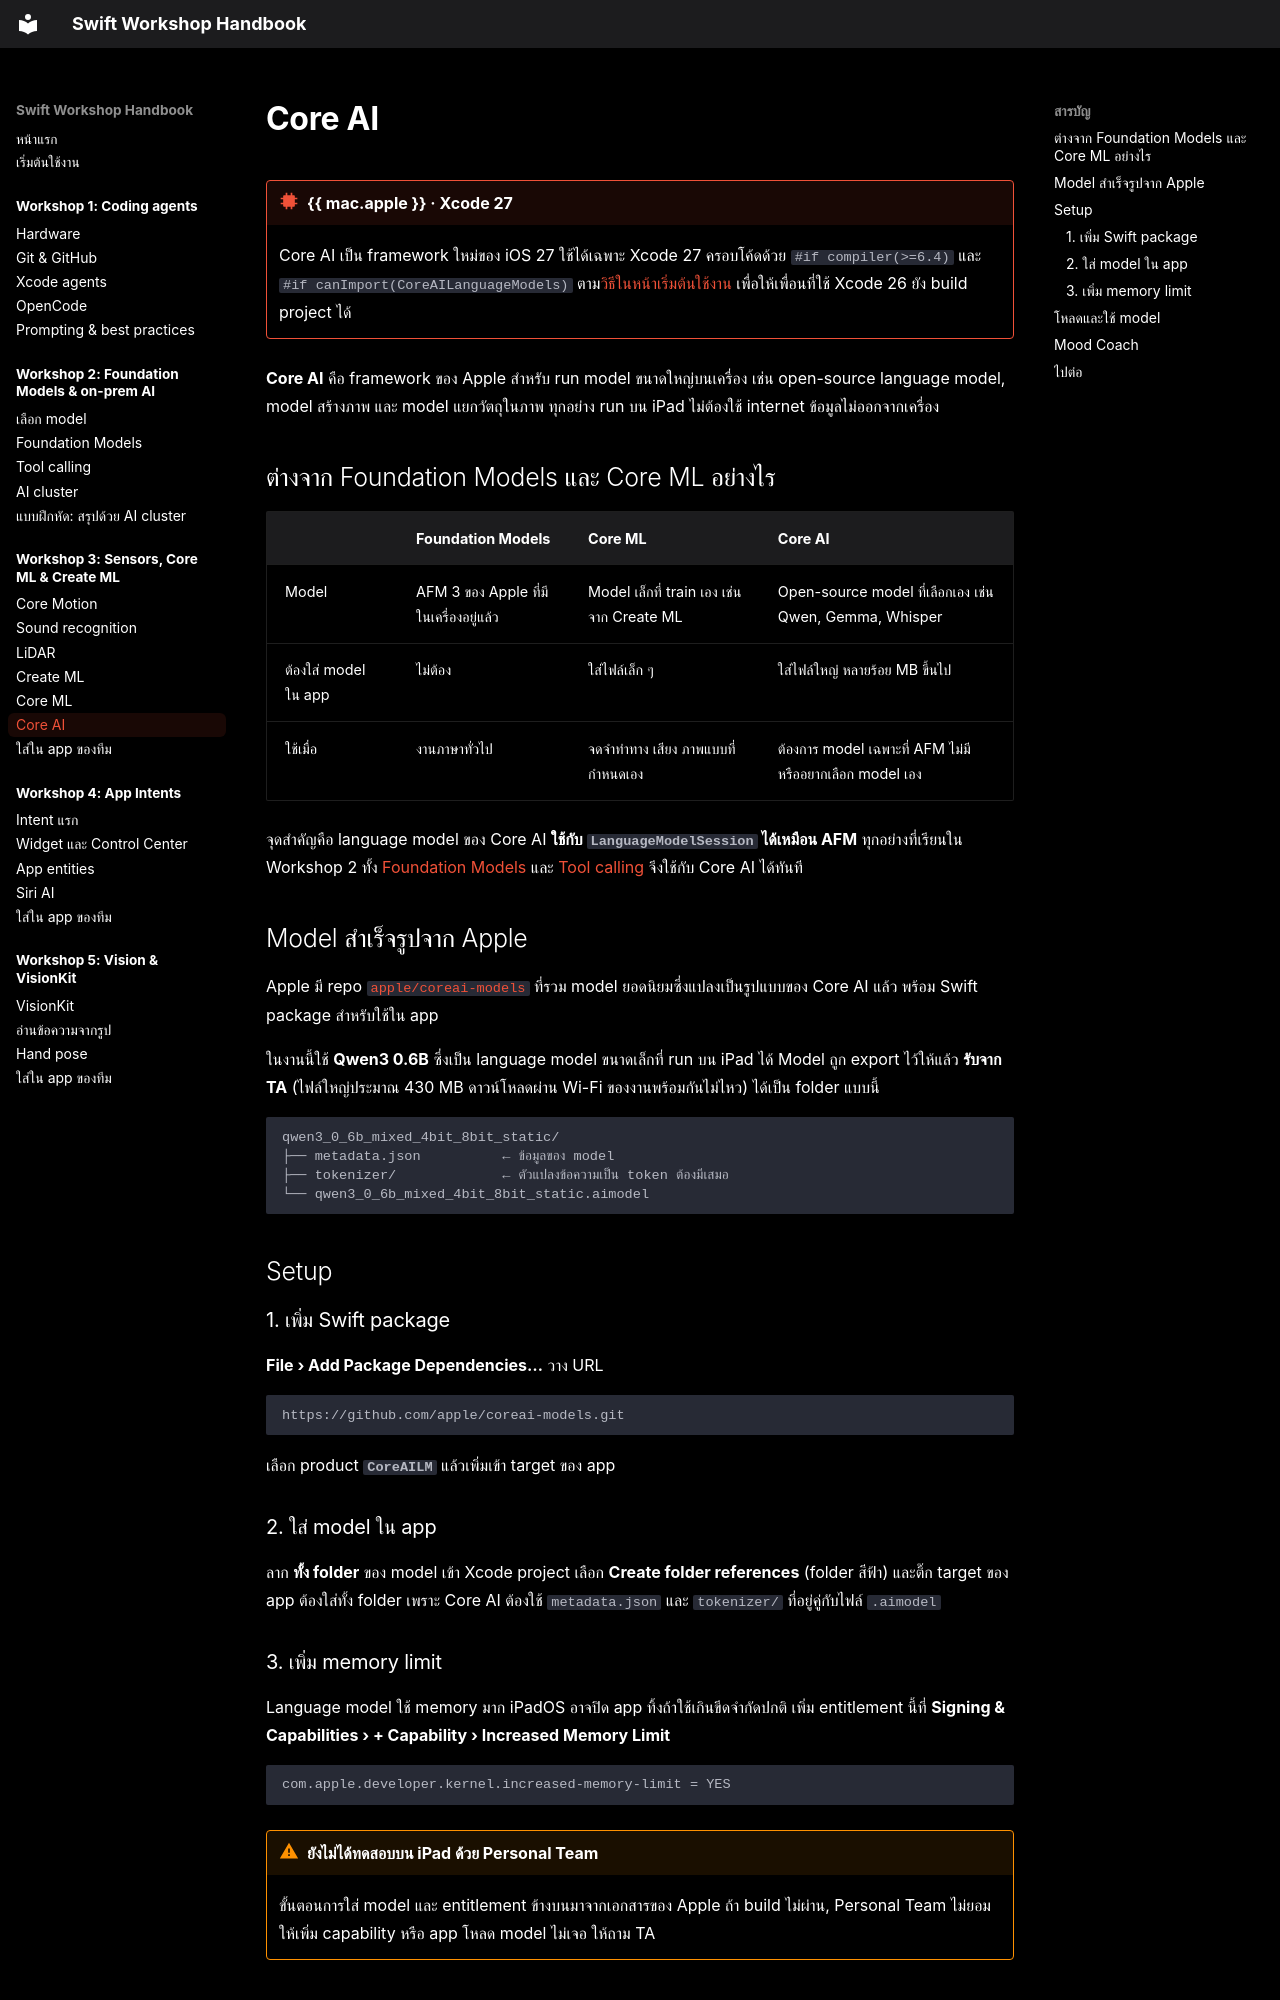

repository: swiftcodingclubth/yidh26-swift-handbook · page: workshop-3/core-ai/index.html · generator: mkdocs

# Core AI

!!! mchip "{{ mac.apple }} · Xcode 27"
    Core AI เป็น framework ใหม่ของ iOS 27 ใช้ได้เฉพาะ Xcode 27 ครอบโค้ดด้วย `#if compiler(>=6.4)` และ `#if canImport(CoreAILanguageModels)` ตาม[วิธีในหน้าเริ่มต้นใช้งาน](../getting-started.md#project-xcode-26-27) เพื่อให้เพื่อนที่ใช้ Xcode 26 ยัง build project ได้

**Core AI** คือ framework ของ Apple สำหรับ run model ขนาดใหญ่บนเครื่อง เช่น open-source language model, model สร้างภาพ และ model แยกวัตถุในภาพ ทุกอย่าง run บน iPad ไม่ต้องใช้ internet ข้อมูลไม่ออกจากเครื่อง

## ต่างจาก Foundation Models และ Core ML อย่างไร

| | Foundation Models | Core ML | Core AI |
|---|---|---|---|
| Model | AFM 3 ของ Apple ที่มีในเครื่องอยู่แล้ว | Model เล็กที่ train เอง เช่น จาก Create ML | Open-source model ที่เลือกเอง เช่น Qwen, Gemma, Whisper |
| ต้องใส่ model ใน app | ไม่ต้อง | ใส่ไฟล์เล็ก ๆ | ใส่ไฟล์ใหญ่ หลายร้อย MB ขึ้นไป |
| ใช้เมื่อ | งานภาษาทั่วไป | จดจำท่าทาง เสียง ภาพแบบที่กำหนดเอง | ต้องการ model เฉพาะที่ AFM ไม่มี หรืออยากเลือก model เอง |

จุดสำคัญคือ language model ของ Core AI **ใช้กับ `LanguageModelSession` ได้เหมือน AFM** ทุกอย่างที่เรียนใน Workshop 2 ทั้ง [Foundation Models](../workshop-2/foundation-models.md) และ [Tool calling](../workshop-2/tool-calling.md) จึงใช้กับ Core AI ได้ทันที

## Model สำเร็จรูปจาก Apple

Apple มี repo [`apple/coreai-models`](https://github.com/apple/coreai-models) ที่รวม model ยอดนิยมซึ่งแปลงเป็นรูปแบบของ Core AI แล้ว พร้อม Swift package สำหรับใช้ใน app

ในงานนี้ใช้ **Qwen3 0.6B** ซึ่งเป็น language model ขนาดเล็กที่ run บน iPad ได้ Model ถูก export ไว้ให้แล้ว **รับจาก TA** (ไฟล์ใหญ่ประมาณ 430 MB ดาวน์โหลดผ่าน Wi-Fi ของงานพร้อมกันไม่ไหว) ได้เป็น folder แบบนี้

```text
qwen3_0_6b_mixed_4bit_8bit_static/
├── metadata.json          ← ข้อมูลของ model
├── tokenizer/             ← ตัวแปลงข้อความเป็น token ต้องมีเสมอ
└── qwen3_0_6b_mixed_4bit_8bit_static.aimodel
```

## Setup

### 1. เพิ่ม Swift package

**File › Add Package Dependencies…** วาง URL

```text
https://github.com/apple/coreai-models.git
```

เลือก product **`CoreAILM`** แล้วเพิ่มเข้า target ของ app

### 2. ใส่ model ใน app

ลาก **ทั้ง folder** ของ model เข้า Xcode project เลือก **Create folder references** (folder สีฟ้า) และติ๊ก target ของ app ต้องใส่ทั้ง folder เพราะ Core AI ต้องใช้ `metadata.json` และ `tokenizer/` ที่อยู่คู่กับไฟล์ `.aimodel`
